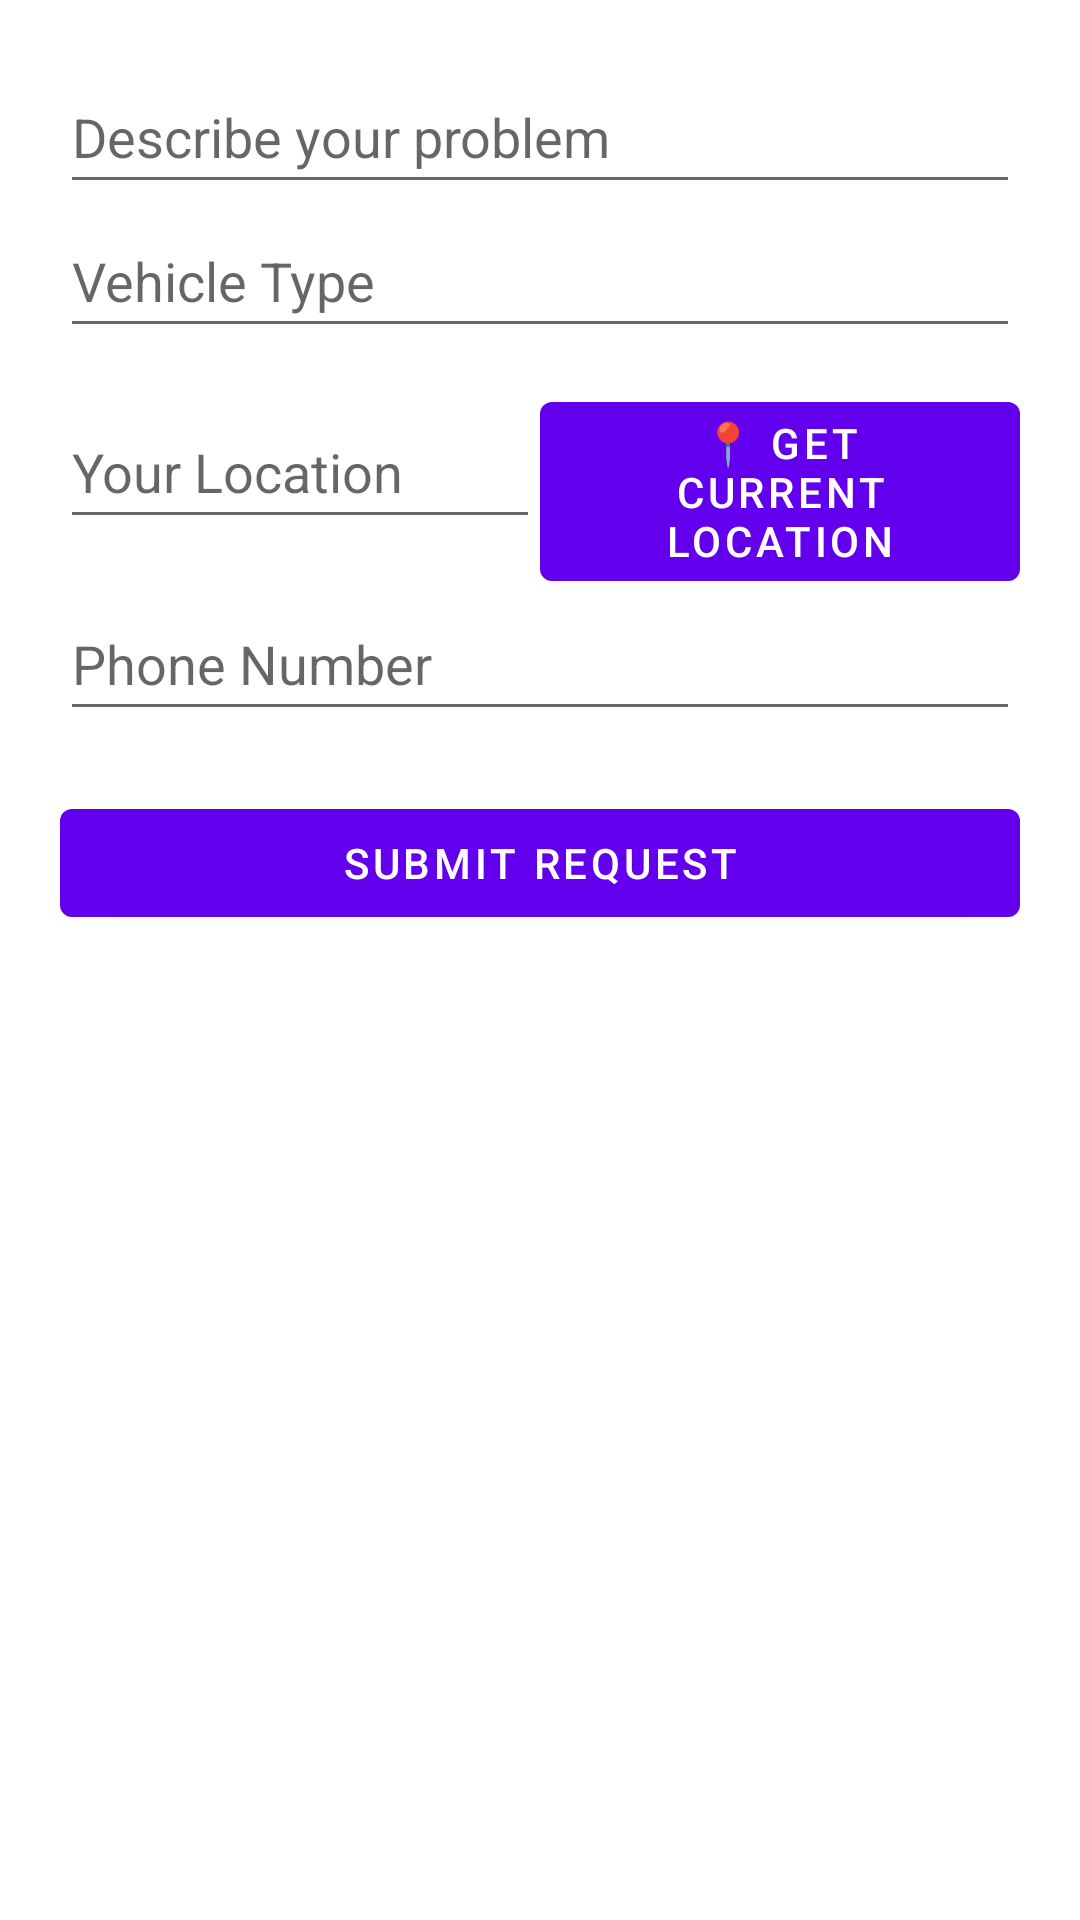

Here is an Android app screen rendered from its layout file. Give the layout XML and the strings, colors and styles it references.
<!-- AndroidManifest.xml: application theme Theme.MyMechanic -->
<!-- res/layout/fragment_request_service.xml -->
<?xml version="1.0" encoding="utf-8"?>
<ScrollView xmlns:android="http://schemas.android.com/apk/res/android"
    android:id="@+id/scrollView"
    android:layout_width="match_parent"
    android:layout_height="match_parent"
    android:padding="20dp">

    <LinearLayout
        android:layout_width="match_parent"
        android:layout_height="wrap_content"
        android:orientation="vertical">

        <EditText
            android:id="@+id/editTextProblemDescription"
            android:layout_width="match_parent"
            android:layout_height="wrap_content"
            android:hint="Describe your problem"
            android:inputType="textMultiLine"
            android:minHeight="48dp" />

        <EditText
            android:id="@+id/editTextVehicleType"
            android:layout_width="match_parent"
            android:layout_height="wrap_content"
            android:hint="Vehicle Type"
            android:inputType="text"
            android:minHeight="48dp" />

        <LinearLayout
            android:layout_width="match_parent"
            android:layout_height="match_parent"
            android:layout_gravity="center"
            android:gravity="center"
            android:orientation="horizontal">

            <EditText
                android:id="@+id/editTextUserLocation"
                android:layout_width="160dp"
                android:layout_height="wrap_content"
                android:hint="Your Location"
                android:inputType="text"
                android:minHeight="48dp" />

            <Button
                android:id="@+id/buttonGetLocation"
                android:layout_width="match_parent"
                android:layout_height="wrap_content"
                android:layout_marginTop="8dp"
                android:text="📍 Get Current Location" />
        </LinearLayout>











        <EditText
            android:id="@+id/editTextPhone"
            android:layout_width="match_parent"
            android:layout_height="wrap_content"
            android:hint="Phone Number"
            android:inputType="phone"
            android:minHeight="48dp" />

        <Button
            android:id="@+id/buttonSubmitRequest"
            android:layout_width="match_parent"
            android:layout_height="wrap_content"
            android:text="Submit Request"
            android:layout_marginTop="20dp" />
    </LinearLayout>
</ScrollView>
<!-- resources referenced by this layout -->
<resources>
  <string name="select_garage">Select Nearby Garage</string>
  <style name="Theme.MyMechanic" parent="Theme.MaterialComponents.Light">
      </style>
</resources>
